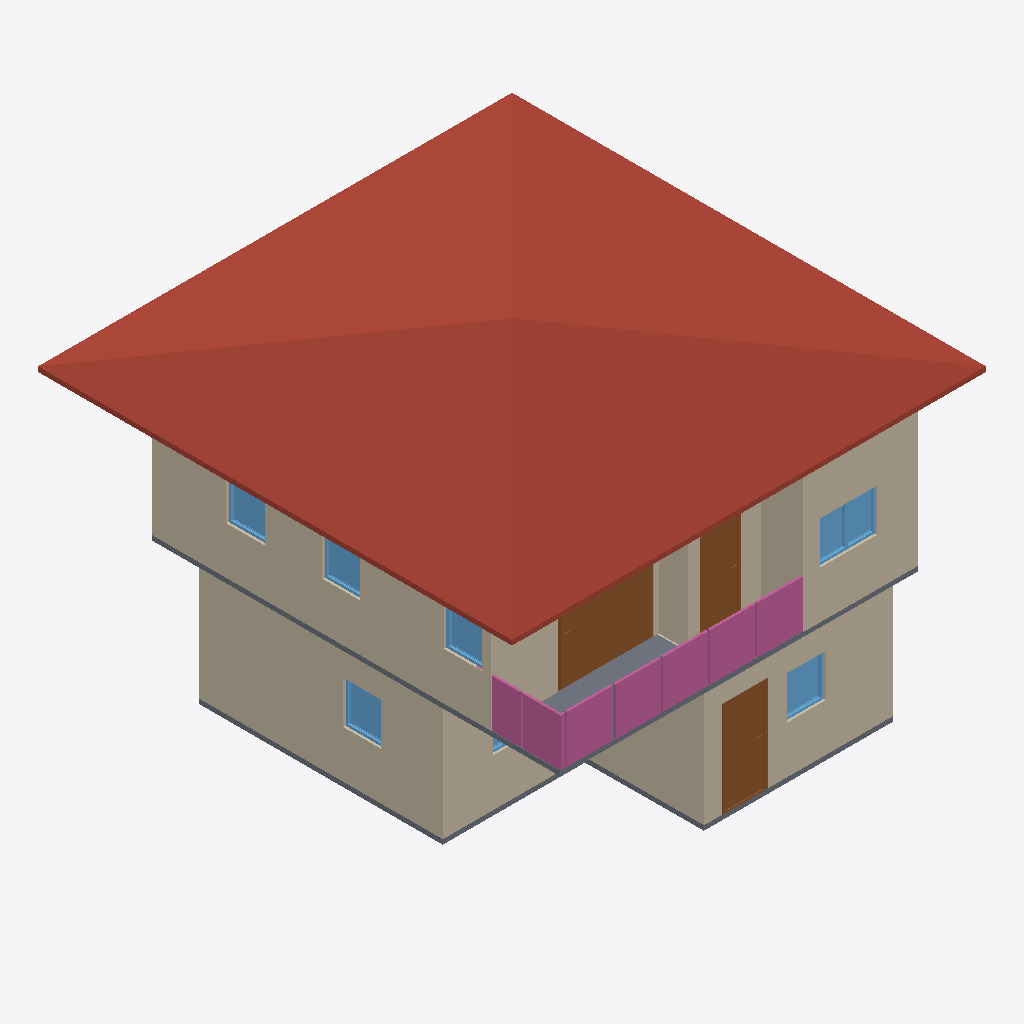
Isometric view of an IFC building model (IFC-SPF (STEP), schema IFC4, length unit metre), seen from the south-west, elements coloured by IFC class: 10 walls (beige), 7 windows (light blue), 4 railings (pink), 3 doors (brown), 2 slabs (grey), 1 roof (red-brown).
Extent 10.0 m × 10.0 m × 7.1 m (x, y, z). Storeys (3): GF at 0.00 m; 2F at 3.00 m; 3F at 6.00 m. Elements (74): 27 IfcWall, 16 IfcRailing, 10 IfcDoor, 9 IfcWindow, 8 IfcSlab, 2 IfcStairFlight, 1 IfcCovering, 1 IfcRoof.

HEADER;
FILE_DESCRIPTION(('ViewDefinition[DesignTransferView]'),'2;1');
FILE_NAME('s04-activity.ifc','2026-10-05T17:03:19+08:00',(''),(''),'IfcOpenShell 0.8.5-post1','Bonsai 0.8.5-post1','Nobody');
FILE_SCHEMA(('IFC4'));
ENDSEC;
DATA;
#1=IFCPROJECT('0C13P1mIvFcAphuhMfPfVS',$,'My Project',$,$,$,$,(#10,#22),#5);
#27=IFCSITE('0iXovhi$9AbwOyRsWtgqI8',$,'My Site',$,$,#50,$,$,$,$,$,$,$,$);
#33=IFCBUILDING('0MkIp17NTDf9cz_k0ZY8nl',$,'My Building',$,$,#56,$,$,$,$,$,$);
#39=IFCBUILDINGSTOREY('1QFeD7$wLDIvyitEmJadTr',$,'2F',$,$,#4293,$,$,$,$);
#63=IFCBUILDINGSTOREY('0E6fcvj3P3ueI7eWu79Zp7',$,'GF',$,$,#79,$,$,$,$);
#8951=IFCBUILDINGSTOREY('0CxtN4RiTBqeg7uyBN3o8K',$,'3F',$,$,#8972,$,$,$,$);
#9018=IFCROOF('29E_dnNuTB6OgbT$k8fam0',$,'Roof',$,$,#9043,#9026,$,$);
#217=IFCWALL('1BUltAc2HEBhiXz0gbX1Fy',$,'Wall',$,$,#532,#223,$,$);
#4652=IFCWALL('1NZ9UsqibCHhi2Fn7oY$nF',$,'Wall',$,$,#5003,#4658,$,$);
#90=IFCWALL('1sWNJ0s3v3ARcjujZCBt9N',$,'Wall',$,$,#628,#98,$,$);
#4513=IFCWALL('0jU8IK4FvD3wYnWrwinnef',$,'Wall',$,$,#5235,#4520,$,$);
#267=IFCWALL('0dQKApxOv2lOja1$KJwNkO',$,'Wall',$,$,#596,#273,$,$);
#242=IFCWALL('1BUBQMhF96QQ$TetyN69vC',$,'Wall',$,$,#564,#248,$,$);
#9846=IFCSLAB('1F6MDXPYj9MQnEzbv_rvw4',$,'Slab',$,$,#9853,#9860,$,$);
#6764=IFCDOOR('0WzP37Nlv2nQLk6Uk5LxbY',$,'Door',$,$,#7003,#6773,$,2.0,2.0334575176239014,$,.SLIDING_TO_RIGHT.,$);
#9492=IFCRAILING('1l1vG4rkf05vWq3y8Xr4sm',$,'Railing',$,$,#9517,#9505,$,$);
#9402=IFCRAILING('3xbtWrbpT649LV4KiKti0v',$,'Railing',$,$,#9428,#9411,$,$);
#1442=IFCDOOR('3WmSvUvRbFyxfCNUps$FwF',$,'Door',$,$,#1640,#1451,$,2.0,0.8999999761581421,$,.SINGLE_SWING_LEFT.,$);
#4677=IFCWALL('3_eezcdn151A8yjNutrXoF',$,'Wall',$,$,#5035,#4683,$,$);
#4752=IFCWALL('0YvcKkkfL1px4fwSS0oJqD',$,'Wall',$,$,#4763,#4758,$,$);
#9701=IFCRAILING('1T6yAaMmvDRRMOuh4N4MfT',$,'Railing',$,'FRAMELESS_PANEL',#9820,#9710,$,.USERDEFINED.);
#5844=IFCDOOR('2OwTGzBIT6XeB$VQdYqCcx',$,'Door',$,$,#6369,#5853,$,2.0,0.8719859719276428,$,.SINGLE_SWING_LEFT.,$);
#1311=IFCSLAB('3_zPVReebDr8Mrgbv98Ktt',$,'Slab',$,$,#1319,#1326,$,$);
#4727=IFCWALL('0d7_qyy0b1f9nO7yW8vkBO',$,'Wall',$,$,#5099,#4733,$,$);
#9592=IFCRAILING('1iEXNQAwr368Wdiv15Y1Ng',$,'Railing',$,'FRAMELESS_PANEL',#9613,#9601,$,.USERDEFINED.);
#7723=IFCWINDOW('2n_ZSGTmTC$RNTakO7oWPV',$,'Window',$,$,#7965,#7732,$,0.8999999761581421,1.2154366970062256,$,.DOUBLE_PANEL_VERTICAL.,$);
#4702=IFCWALL('1Utw_Drsj6Bxk8xtsW4tEs',$,'Wall',$,$,#5067,#4708,$,$);
#2998=IFCWINDOW('2MQcrrkPvFoQBf0O2A8Wk1',$,'Window',$,$,#3378,#3008,$,0.8999999761581421,0.8228142261505127,$,.SINGLE_PANEL.,$);
#3858=IFCWINDOW('2y7vBkdN5FTfKWFRN4XDHH',$,'Window',$,$,#4032,#3868,$,0.8999999761581421,0.7994439601898193,$,.SINGLE_PANEL.,$);
#8047=IFCWINDOW('3PwH$xOAv7lgN9ycJqJ9DZ',$,'Window',$,$,#8220,#8056,$,0.8999999761581421,0.7975742816925049,$,.SINGLE_PANEL.,$);
#8557=IFCWINDOW('2EG4TlYcv878qV7uxesFNJ',$,'Window',$,$,#8730,#8566,$,0.8999999761581421,0.8101162910461426,$,.SINGLE_PANEL.,$);
#8302=IFCWINDOW('2TQHHdfiLC5AdT1hz3CdnN',$,'Window',$,$,#8475,#8311,$,0.8999999761581421,0.8003785610198975,$,.SINGLE_PANEL.,$);
#3460=IFCWINDOW('2wJWsKUab76OT0_z8a9nnW',$,'Window',$,$,#3776,#3470,$,0.8999999761581421,1.2098276615142822,$,.DOUBLE_PANEL_VERTICAL.,$);
ENDSEC;
